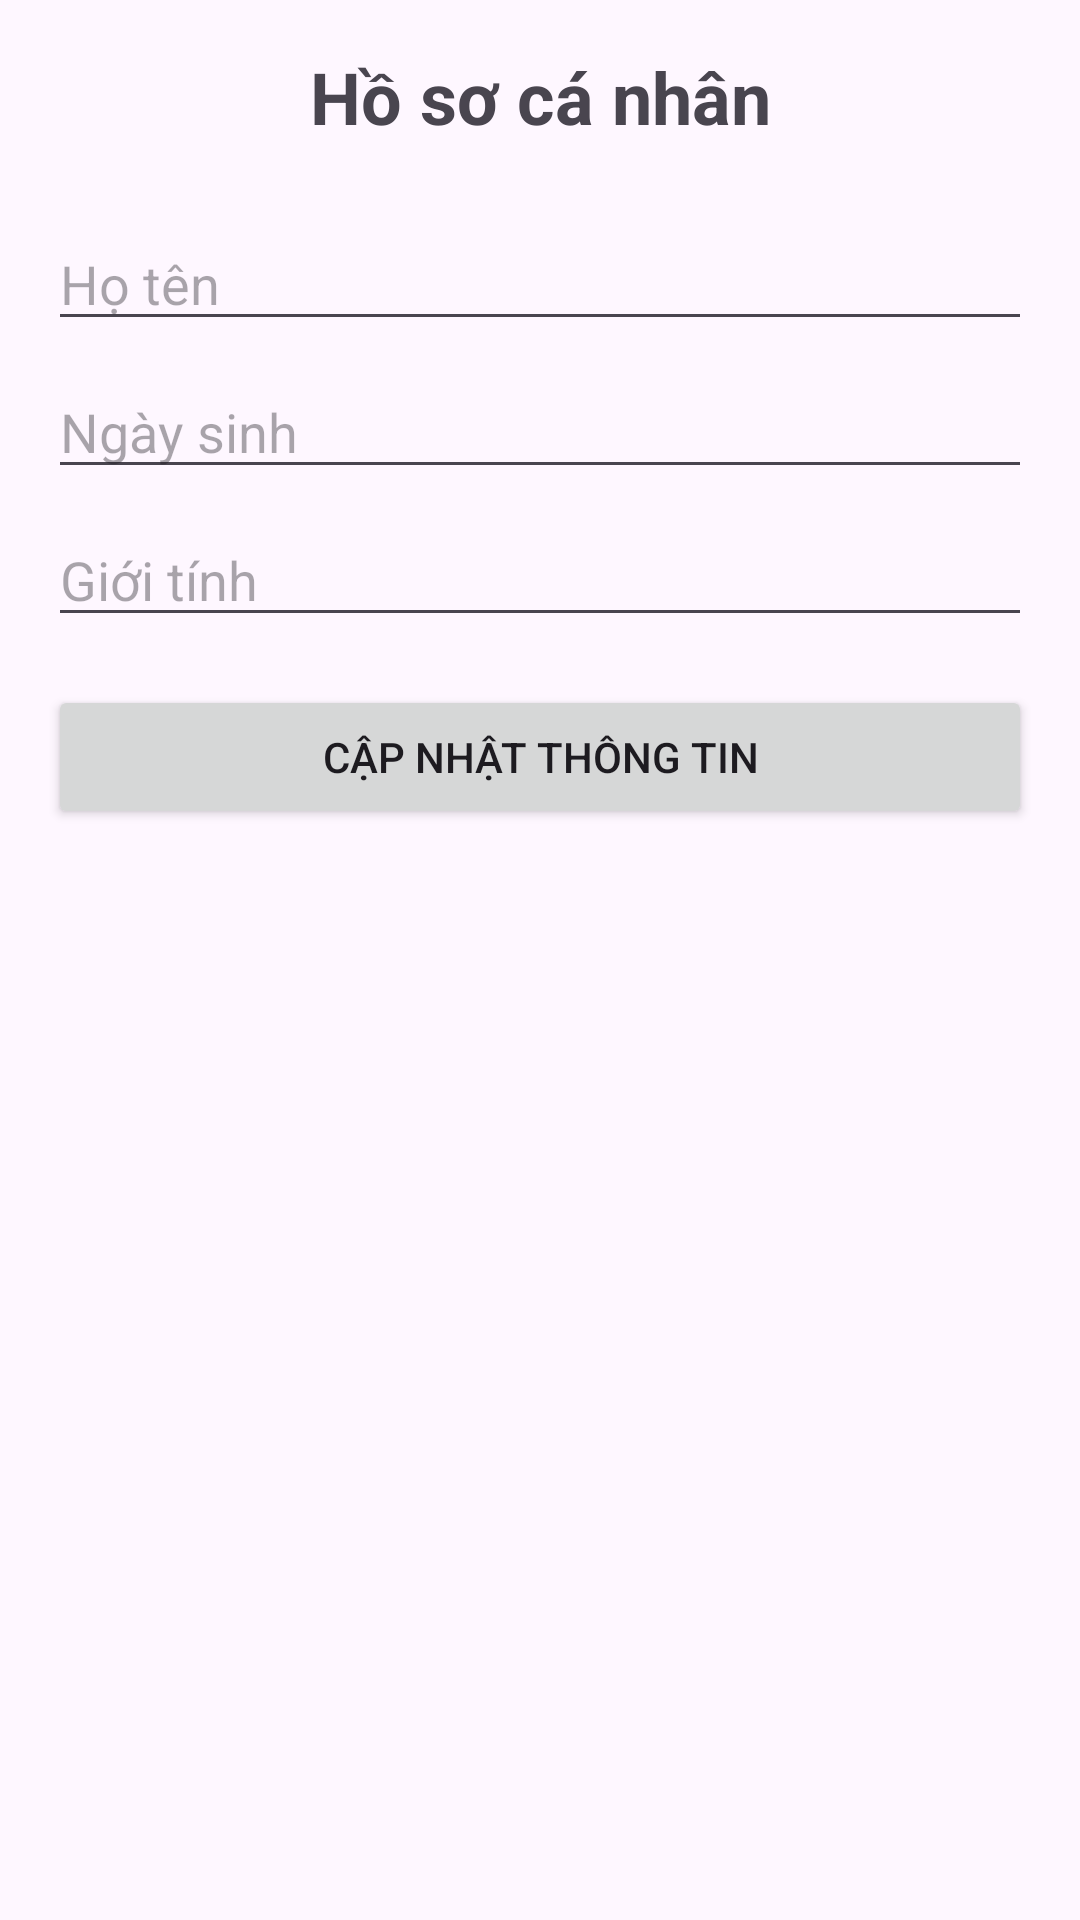

Reconstruct the res/layout file that produces this screen, plus the resources it refers to.
<!-- AndroidManifest.xml: application theme Theme.BTLMobile -->
<!-- res/layout/activity_user_profile.xml -->
<?xml version="1.0" encoding="utf-8"?>
<LinearLayout xmlns:android="http://schemas.android.com/apk/res/android"
    android:layout_width="match_parent"
    android:layout_height="match_parent"
    android:orientation="vertical"
    android:padding="16dp">

    <TextView
        android:layout_width="match_parent"
        android:layout_height="wrap_content"
        android:text="Hồ sơ cá nhân"
        android:textSize="24sp"
        android:textStyle="bold"
        android:gravity="center"
        android:layout_marginBottom="24dp"/>

    <EditText
        android:id="@+id/etHoTen"
        android:layout_width="match_parent"
        android:layout_height="wrap_content"
        android:hint="Họ tên"
        android:layout_marginBottom="8dp"/>

    <EditText
        android:id="@+id/etNgaySinh"
        android:layout_width="match_parent"
        android:layout_height="wrap_content"
        android:hint="Ngày sinh"
        android:layout_marginBottom="8dp"/>

    <EditText
        android:id="@+id/etGioiTinh"
        android:layout_width="match_parent"
        android:layout_height="wrap_content"
        android:hint="Giới tính"
        android:layout_marginBottom="16dp"/>

    <Button
        android:id="@+id/btnUpdateProfile"
        android:layout_width="match_parent"
        android:layout_height="wrap_content"
        android:text="Cập nhật thông tin"/>
</LinearLayout>
<!-- resources referenced by this layout -->
<resources>
  <style name="Theme.BTLMobile" parent="Base.Theme.BTLMobile" />
  <style name="Base.Theme.BTLMobile" parent="Theme.Material3.DayNight">
          
          <item name="colorPrimary">@color/design_default_color_primary</item>
          <item name="windowActionBar">true</item>
          <item name="windowNoTitle">false</item>
      </style>
</resources>
